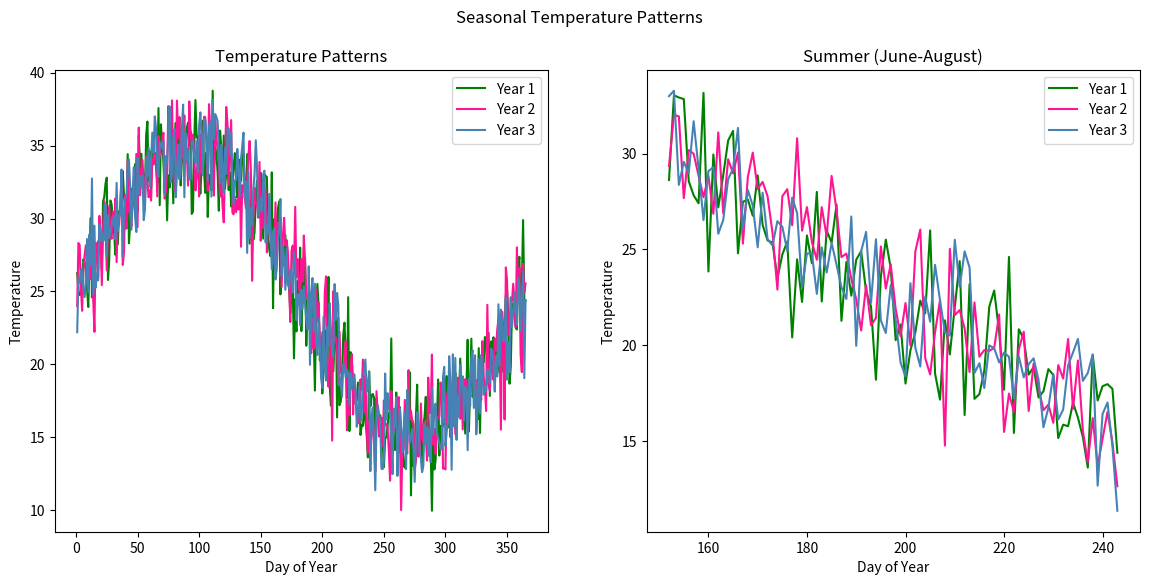

Reproduce this figure in Python.
import numpy as np 
import matplotlib.pyplot as plt 

days = np.arange(1,366)


base_temp = 25
seasonal_temp = 10 * np.sin(2 *  np.pi * days/365) # multiplying by 10 for seasonal variation

# 3 years
year1 = base_temp + seasonal_temp + np.random.normal(0,2,365)
year2 = base_temp + seasonal_temp + np.random.normal(0,2,365)
year3 = base_temp + seasonal_temp + np.random.normal(0,2,365)


temps = np.array([year1,year2,year3])

min_temp = temps.min(axis=0)
max_temp = temps.max(axis=0)

month = np.repeat(
    np.arange(1,13),
    [31,28,31,30,31,30,31,31,30,31,30,31]
)

summer = (month >= 6) & (month <= 8)

# graph

fig, (c1,c2) = plt.subplots(1,2,figsize=(14,6))

# yearly temp patterns for 3 years

c1.fill_between(days, min_temp, max_temp, alpha = 0.2)

c1.plot(days, year1, label='Year 1',color='green')
c1.plot(days, year2, label='Year 2',color='deeppink')
c1.plot(days, year3, label='Year 3',color='steelblue')

c1.set_title("Temperature Patterns")
c1.set_xlabel("Day of Year")
c1.set_ylabel("Temperature")
c1.legend()


# summer temp patterns for 3 years
c2.plot(days[summer], year1[summer], label='Year 1', color='green')
c2.plot(days[summer], year2[summer], label='Year 2', color='deeppink')
c2.plot(days[summer], year3[summer], label='Year 3', color='steelblue')

c2.set_title("Summer (June-August)")
c2.set_xlabel("Day of Year")
c2.set_ylabel("Temperature")
c2.legend()

plt.suptitle("Seasonal Temperature Patterns")
plt.savefig("seasonal_temp_patterns.png")
plt.show()
